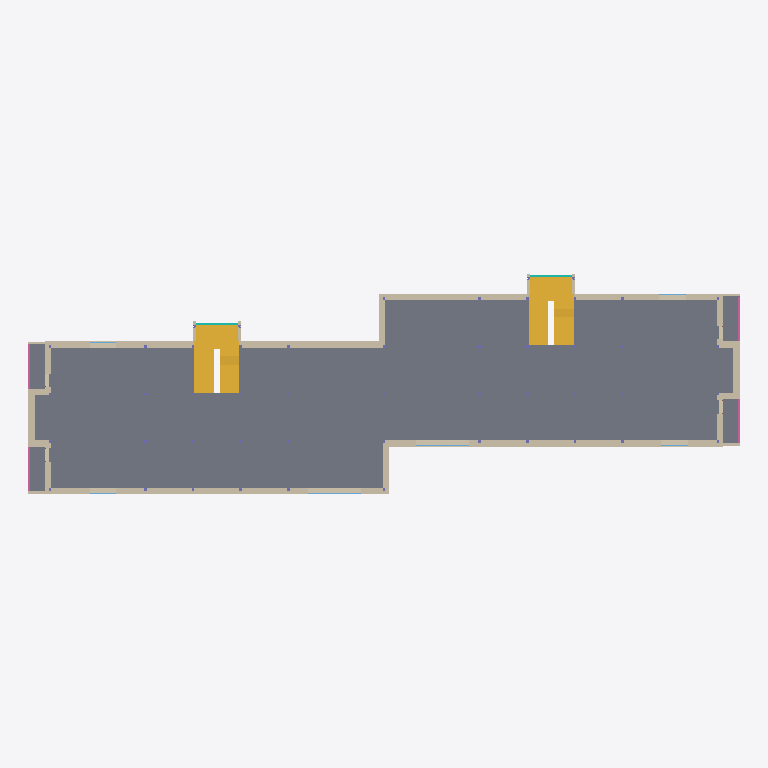
Plan cut of the same IFC building model at storey 'level3' (level 8.90 m, cut at 10.30 m), seen from above with north up, elements coloured by IFC class: 30 walls (beige), 6 slabs (grey), 4 railings (pink), 2 stairs (yellow), 2 curtain walls (teal). Cut surfaces are drawn darker.
Extent 53.6 m × 16.6 m × 22.2 m (x, y, z). Storeys (5): Level1 at 0.00 m; Level2 at 4.80 m; level3 at 8.90 m; Level4 at 13.00 m; Level5 at 17.10 m. Elements (928): 360 IfcBeam, 251 IfcColumn, 150 IfcWall, 60 IfcWindow, 30 IfcSlab, 29 IfcDoor, 24 IfcFooting, 16 IfcRailing, 4 IfcRoof, 2 IfcCurtainWall, 2 IfcStair.

HEADER;
FILE_DESCRIPTION(('ViewDefinition[DesignTransferView]'),'2;1');
FILE_NAME('Exercise9_Group10.ifc','2024-05-06T23:49:49+02:00',(''),(''),'IfcOpenShell v0.7.0-eaa2aa05a','BlenderBIM [number]-c54f213','');
FILE_SCHEMA(('IFC4'));
ENDSEC;
DATA;
#1=IFCPROJECT('3m5rg1slf7BweXztR2ld4i',$,'Exercise7_Group10',$,$,$,$,(#14,#26),#9);
#30=IFCSITE('39er5mf4T75P0IBQ$mDoUT',$,'Boligbyggeri m. fitness','','',#105905,$,'',$,$,$,$,$,$);
#36=IFCBUILDING('21DPpaJNX68QsErXOmlIP5',$,'Boligbyggeri m. fitness','Boligen består af en stueetage, der er tiltænkt som et fitnesscenter. Fra 1. etage og op, er der tiltænkt to boliger pr. opgang pr. etage. Dvs. 16 boliger i alt.',$,#105915,$,$,$,$,$,$);
#42=IFCBUILDINGSTOREY('1wPjm5NLv448OhEUDLF90C',$,'Level1',$,$,#39131,$,$,$,$);
#13674=IFCBUILDINGSTOREY('2TFQlcTeL4wh3b48YDzJKm',$,'Level2',$,$,#39151,$,$,$,$);
#31165=IFCBUILDINGSTOREY('1dEEqdqZHBWOMOUeZ9wPmy',$,'level3',$,$,#122836,$,$,$,$);
#35077=IFCBUILDINGSTOREY('33XaM30Yv7PxWra0_FFESr',$,'Level4',$,$,#56741,$,$,$,$);
#48173=IFCBUILDINGSTOREY('28ePTGD5r0Rekyub3Wl41z',$,'Level5',$,$,#58046,$,$,$,$);
#130662=IFCSLAB('0KxZc8YNj4HgHKHlp4zbkD',$,'Assembly',$,$,#131637,$,$,$);
#130779=IFCSLAB('0NtOnLaLDABOxnjqKS4OFE',$,'Assembly',$,$,#131747,$,$,$);
#128912=IFCSTAIR('1W3Jy5oHTClxSdrKYdV7N_',$,'Assembly',$,$,#129094,$,$,$);
#129331=IFCSTAIR('2QBLaabF155eTQHV30_xWd',$,'Assembly',$,$,#129512,$,$,$);
#122387=IFCWALL('2dod3k$oX9lgNkG3RzgdIv',$,'Wall',$,$,#144232,#122518,$,$);
#139881=IFCWALL('3LXMIJMUvBBePIimBR6grH',$,'Wall',$,$,#144317,#139887,$,$);
#145764=IFCWALL('3DjjMoCMzFiQEw_IUjUv0b',$,'Wall',$,$,#186320,#145855,$,$);
#122725=IFCWALL('2w7iy3u2TCQuc9M7FssNZF',$,'Wall',$,$,#144242,#122816,$,$);
#144838=IFCWALL('3g7rPq3f1BxQEdlcjtQyg1',$,'Wall',$,$,#144839,#144929,$,$);
#145877=IFCWALL('0GSDv2SDD7twfNI5BCERnA',$,'Wall',$,$,#145878,#145968,$,$);
#149824=IFCSLAB('2FJjNavkbAAfmVlGoe6sB8',$,'Slab',$,$,#150272,#149835,$,$);
#149757=IFCSLAB('3cGDDatMH8oQRF2TXkcpIN',$,'Slab',$,$,#150262,#149768,$,$);
#149915=IFCSLAB('0L54PRYyf47fS9Hrk5HLx7',$,'Slab',$,$,#150292,#149926,$,$);
#149934=IFCSLAB('2O9SzIQ4D7uPGpdId7sqco',$,'Slab',$,$,#149935,#149945,$,$);
#142733=IFCWALL('0tlUdplwDAtvRTcszHHonm',$,'Wall',$,$,#144357,#142744,$,$);
#141532=IFCWALL('0XdywbOsL1cfumAOEePBvB',$,'Wall',$,$,#144287,#141543,$,$);
#144518=IFCWALL('0Bf6NiPfr2DQ7LrAkICQzJ',$,'Wall',$,$,#144519,#144609,$,$);
#144092=IFCWALL('2HSrVsgOn8$h2vLj4QiLK1',$,'Wall',$,$,#144417,#144183,$,$);
#144638=IFCWALL('0plXUBxqH1mQy0xcOKWTjz',$,'Wall',$,$,#154303,#144709,$,$);
#144738=IFCWALL('2PiDe9AM59WufaYFMNvtDr',$,'Wall',$,$,#144739,#144809,$,$);
#145990=IFCWALL('3GJhGNhVnFbAxRbMMZ$IdW',$,'Wall',$,$,#145991,#146061,$,$);
#145264=IFCWALL('0J1G4ymTbEbOa4gyS662rL',$,'Wall',$,$,#151267,#145335,$,$);
#141472=IFCWALL('1Ueirubp1BCuChVEyHdL6_',$,'Wall',$,$,#144297,#141503,$,$);
#144418=IFCWALL('2UdBREHcr7uRzCKd7y67zx',$,'Wall',$,$,#144419,#144449,$,$);
#145644=IFCWALL('1mjLik73bAWx5u0Gbh1_Fa',$,'Wall',$,$,#154346,#145675,$,$);
#142893=IFCWALL('3ykAy6saz2MhP$gKJQgZOG',$,'Wall',$,$,#151426,#142924,$,$);
#192746=IFCRAILING('06QQH7NkT2hwIAzbu2jvsB',$,'Railing',$,$,#193888,#192777,$,$);
#192785=IFCRAILING('3eRLeRC7r4e8smouI8ph0Y',$,'Railing',$,$,#193893,#192816,$,$);
#193097=IFCRAILING('3m5qu1XBfCURB4XcCaM9_p',$,'Railing',$,$,#193928,#193128,$,$);
#193136=IFCRAILING('0HPQIj9WT4hwhB_WjUMoar',$,'Railing',$,$,#193933,#193167,$,$);
#123955=IFCCURTAINWALL('0EuQ6DP8vFrPRuqlZWAFfe',$,'Assembly',$,$,#125711,$,$,$);
#130166=IFCCURTAINWALL('2HnnATGG92shgSxf3ysm6_',$,'Assembly',$,$,#136039,$,$,$);
#142953=IFCWALL('1mPfJv4r59Ug5i$_WVek3P',$,'Wall',$,$,#142954,#143024,$,$);
#143992=IFCWALL('0yaIrP9Xb8jgWSDVApFH5e',$,'Wall',$,$,#143993,#144063,$,$);
#169140=IFCWALL('0It9NZZYvE3O9wCUFy9S9d',$,'Wall',$,$,#171033,#169191,$,$);
#170514=IFCWALL('33rvgxW_XERB7yUicDnD2x',$,'Wall',$,$,#170515,#170565,$,$);
#169074=IFCWALL('2yemj249L3oBRLhPebeBn2',$,'Wall',$,$,#171028,#169125,$,$);
#169722=IFCWALL('2e6DICuCb7Kh2pfm8x84fc',$,'Wall',$,$,#169723,#169773,$,$);
#149541=IFCWALL('2kdyJsDsH9yQLmeKyL5STK',$,'Wall',$,$,#171283,#149552,$,$);
#149001=IFCWALL('03IoXDYyrBRQ_7wNGFbEAO',$,'Wall',$,$,#150227,#149012,$,$);
#122295=IFCWALL('3x60t9n0D4FOL9eXDEoJ20',$,'Wall',$,$,#140564,#122346,$,$);
#141572=IFCWALL('1LpOQoVC1Exg6hHdIJvzII',$,'Wall',$,$,#142354,#141643,$,$);
#149567=IFCWALL('0ecMMG8m51Fv$rEuOMXoaJ',$,'Wall',$,$,#149568,#149578,$,$);
#149384=IFCWALL('0VIZMo24r3N8WezCZOgYiU',$,'Wall',$,$,#171273,#149390,$,$);
ENDSEC;